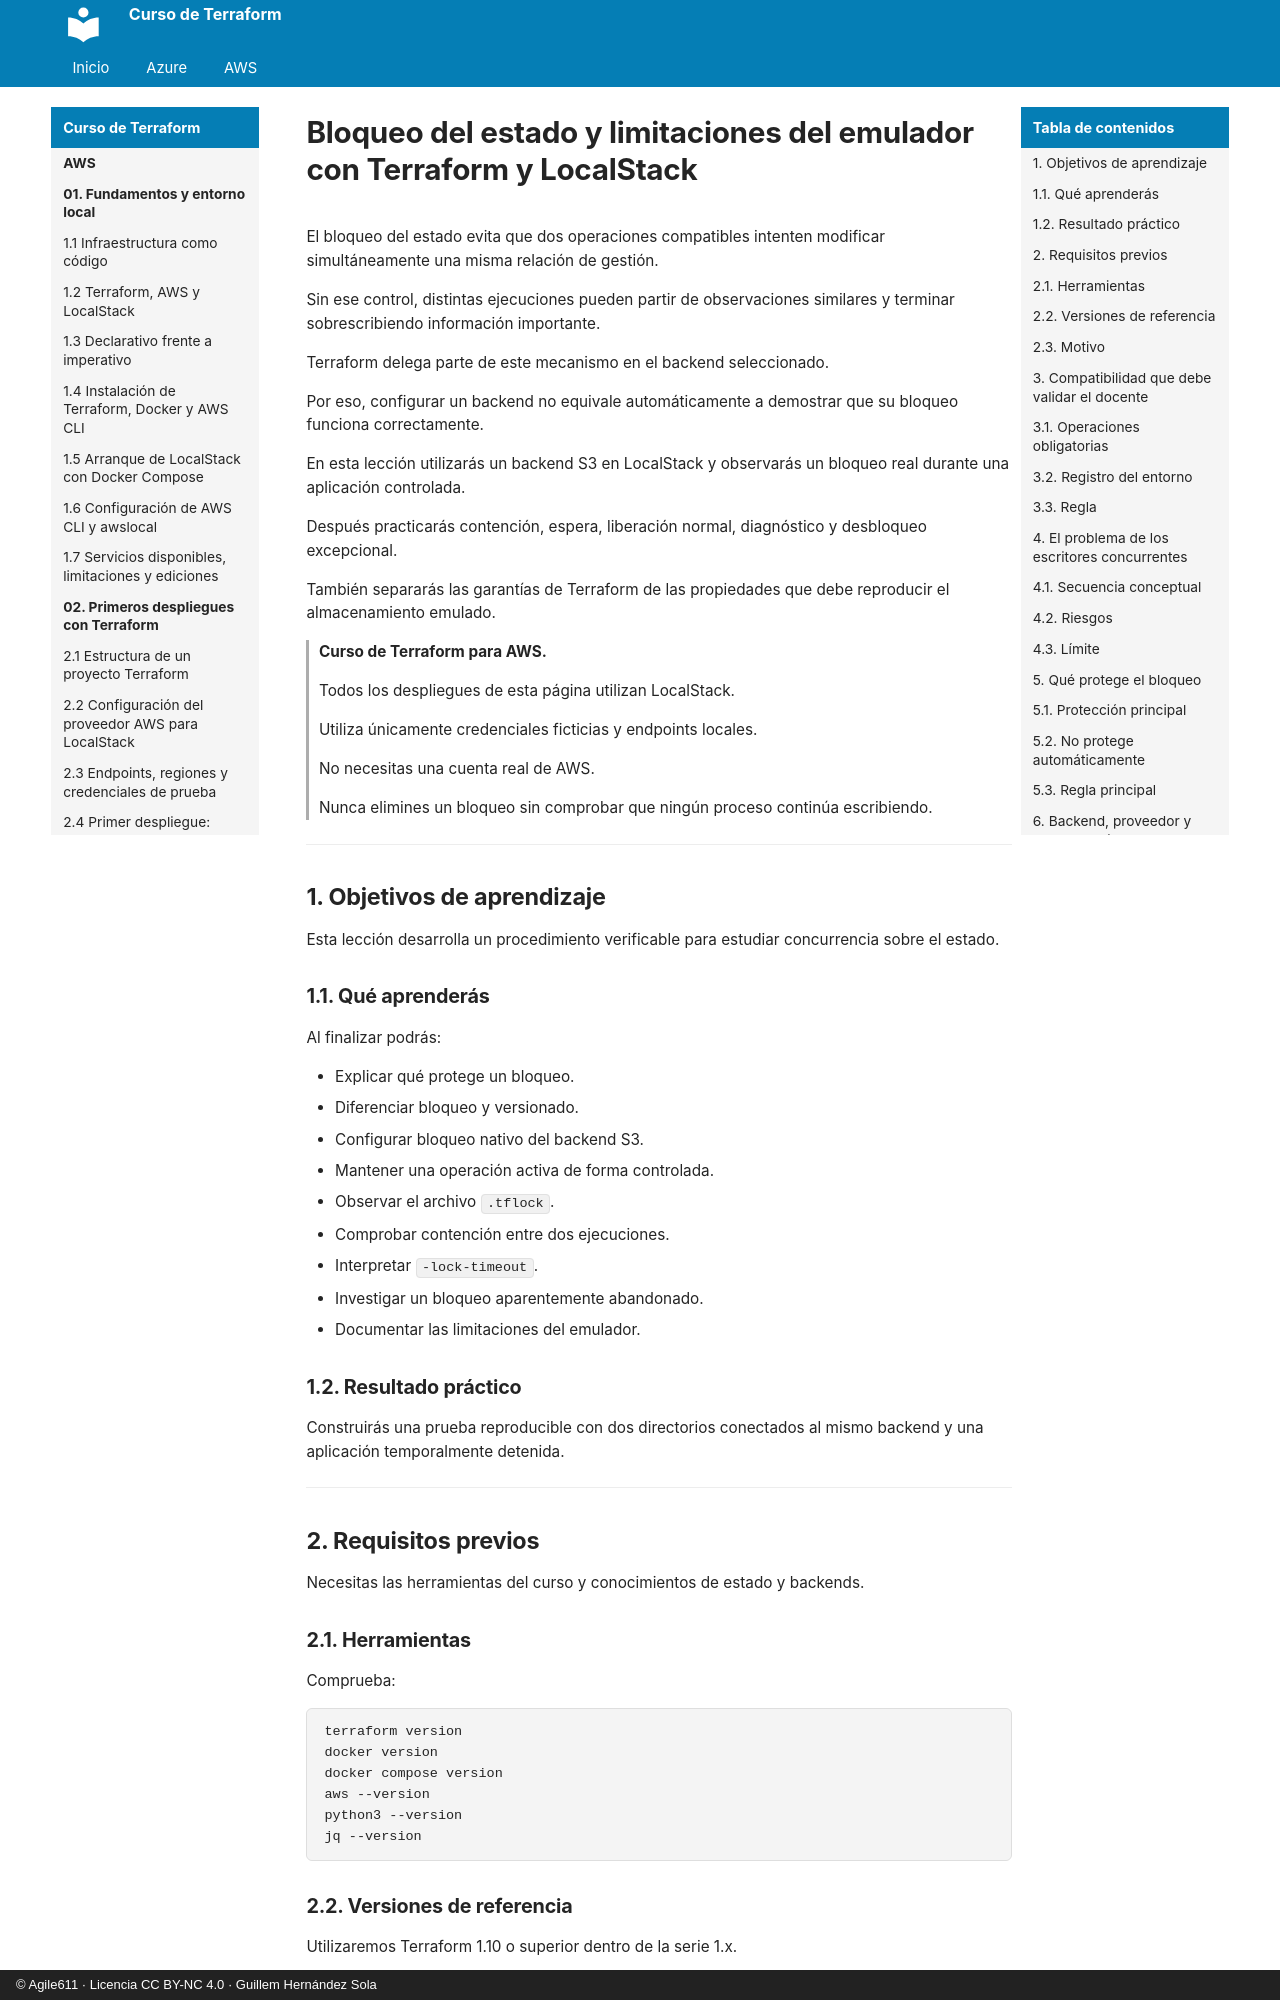

repository: agile611/curso-terraform · page: aws/07-06-bloqueo-del-estado-y-limitaciones-del-emulador/index.html · generator: mkdocs · copyright: © Agile611 · Licencia CC BY-NC 4.0 · Guillem Hernández Sola

# Bloqueo del estado y limitaciones del emulador con Terraform y LocalStack

El bloqueo del estado evita que dos operaciones compatibles intenten modificar simultáneamente una misma relación de gestión.

Sin ese control, distintas ejecuciones pueden partir de observaciones similares y terminar sobrescribiendo información importante.

Terraform delega parte de este mecanismo en el backend seleccionado.

Por eso, configurar un backend no equivale automáticamente a demostrar que su bloqueo funciona correctamente.

En esta lección utilizarás un backend S3 en LocalStack y observarás un bloqueo real durante una aplicación controlada.

Después practicarás contención, espera, liberación normal, diagnóstico y desbloqueo excepcional.

También separarás las garantías de Terraform de las propiedades que debe reproducir el almacenamiento emulado.

> **Curso de Terraform para AWS.**
>
> Todos los despliegues de esta página utilizan LocalStack.
>
> Utiliza únicamente credenciales ficticias y endpoints locales.
>
> No necesitas una cuenta real de AWS.
>
> Nunca elimines un bloqueo sin comprobar que ningún proceso continúa escribiendo.

---

## 1. Objetivos de aprendizaje

Esta lección desarrolla un procedimiento verificable para estudiar concurrencia sobre el estado.

### 1.1. Qué aprenderás

Al finalizar podrás:

- Explicar qué protege un bloqueo.
- Diferenciar bloqueo y versionado.
- Configurar bloqueo nativo del backend S3.
- Mantener una operación activa de forma controlada.
- Observar el archivo `.tflock`.
- Comprobar contención entre dos ejecuciones.
- Interpretar `-lock-timeout`.
- Investigar un bloqueo aparentemente abandonado.
- Documentar las limitaciones del emulador.

### 1.2. Resultado práctico

Construirás una prueba reproducible con dos directorios conectados al mismo backend y una aplicación temporalmente detenida.

---
